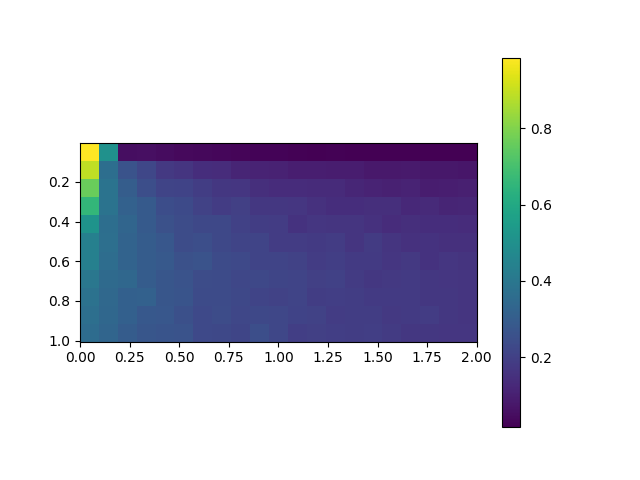

Data behind this chart, as committed beside it:
, 0.0, 0.1, 0.2, 0.30000000000000004, 0.4, 0.5, 0.6000000000000001, 0.7000000000000001, 0.8, 0.9, 1.0, 1.1, 1.2000000000000002, 1.3, 1.4000000000000001, 1.5, 1.6, 1.7000000000000002, 1.8, 1.9000000000000001, 2.0
0.005, 0.9847, 0.5056, 0.05188, 0.05607, 0.04766, 0.04099, 0.03668, 0.03209, 0.03053, 0.02603, 0.02527, 0.02451, 0.02062, 0.02178, 0.02063, 0.01872, 0.01754, 0.01824, 0.01775, 0.01695, 0.01703
0.105, 0.8906, 0.3668, 0.2662, 0.2241, 0.1768, 0.1655, 0.1421, 0.1404, 0.117, 0.1134, 0.1084, 0.09674, 0.09959, 0.09602, 0.09491, 0.08478, 0.08314, 0.08544, 0.0787, 0.07854, 0.07562
0.205, 0.7622, 0.3845, 0.3038, 0.2494, 0.2136, 0.2108, 0.1944, 0.1722, 0.1699, 0.1485, 0.1394, 0.1405, 0.1371, 0.1352, 0.1224, 0.1129, 0.1055, 0.1137, 0.09509, 0.09864, 0.1022
0.305, 0.6581, 0.3843, 0.3171, 0.2919, 0.2472, 0.2354, 0.2081, 0.1895, 0.1987, 0.1754, 0.175, 0.1693, 0.1547, 0.1445, 0.1454, 0.1471, 0.1457, 0.1297, 0.1308, 0.1188, 0.1201
0.405, 0.5156, 0.3662, 0.3327, 0.2922, 0.2564, 0.243, 0.2277, 0.2264, 0.2036, 0.1946, 0.1873, 0.1603, 0.1689, 0.1673, 0.1662, 0.1553, 0.139, 0.1465, 0.1451, 0.1431, 0.1381
0.505, 0.4379, 0.369, 0.3236, 0.2989, 0.2792, 0.2436, 0.2482, 0.2271, 0.214, 0.2157, 0.1883, 0.1901, 0.1818, 0.1895, 0.1676, 0.1834, 0.1656, 0.1545, 0.1579, 0.1508, 0.1495
0.605, 0.4371, 0.3624, 0.3266, 0.2974, 0.2876, 0.2562, 0.266, 0.2385, 0.2298, 0.2151, 0.2159, 0.2062, 0.1905, 0.1951, 0.1825, 0.1831, 0.1697, 0.1792, 0.1576, 0.171, 0.1614
0.705, 0.399, 0.3525, 0.3387, 0.2967, 0.2777, 0.2658, 0.2421, 0.2363, 0.2245, 0.2251, 0.2174, 0.2147, 0.1991, 0.2022, 0.187, 0.1752, 0.1789, 0.1825, 0.1744, 0.1712, 0.1675
0.805, 0.3822, 0.3451, 0.3138, 0.3159, 0.2751, 0.2673, 0.2399, 0.2375, 0.2277, 0.2161, 0.2082, 0.2153, 0.1936, 0.1984, 0.1913, 0.1798, 0.1804, 0.1804, 0.1742, 0.1738, 0.168
0.905, 0.3699, 0.3406, 0.3151, 0.2848, 0.2806, 0.2517, 0.2299, 0.2405, 0.224, 0.2264, 0.224, 0.2112, 0.2063, 0.1896, 0.192, 0.1915, 0.1791, 0.181, 0.1892, 0.1743, 0.1674
1.005, 0.3603, 0.332, 0.2973, 0.2765, 0.2693, 0.2634, 0.2317, 0.2277, 0.2201, 0.2504, 0.2211, 0.1967, 0.1985, 0.1969, 0.1943, 0.1949, 0.1837, 0.1727, 0.1753, 0.1713, 0.1701
